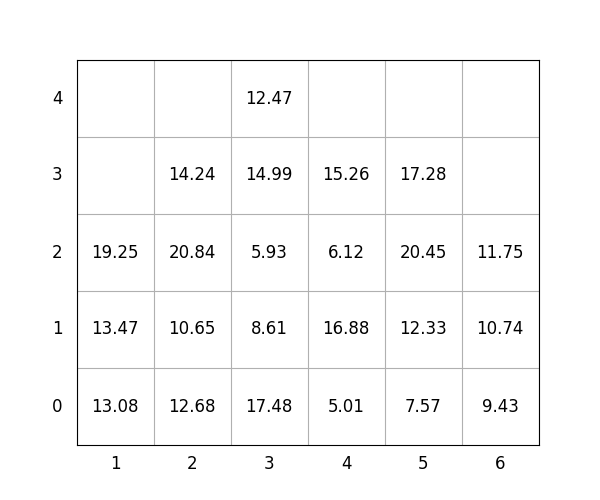

Values plotted in this chart, from the file beside it:
idx, loc_x, loc_y, loc_z, weight, group, score, seq, reloc, size(ft)
1, 2, 0, 0, 12.68, 0, 12.68, 0, 1, 20
2, 6, 0, 0, 9.43, 2, 209.4, 0, 1.0, 20
3, 6, 0, 1, 10.74, 1, 110.7, 0, 1.0, 20
4, 2, 0, 1, 10.65, 0, 10.65, 1, 1.0, 20
5, 2, 0, 2, 20.84, 2, 220.8, 2, 1.0, 20
6, 5, 0, 0, 7.57, 3, 307.6, 3, 1.0, 20
7, 5, 0, 1, 12.33, 3, 312.3, 4, 1.0, 20
8, 3, 0, 0, 17.48, 1, 117.5, 5, 1.0, 20
9, 2, 0, 3, 14.24, 2, 214.2, 6, 1.0, 20
10, 1, 0, 0, 13.08, 0, 13.08, 7, 1.0, 20
11, 5, 0, 2, 20.45, 3, 320.4, 8, 1.0, 20
12, 3, 0, 1, 8.61, 1, 108.6, 9, 1.0, 20
13, 5, 0, 3, 17.28, 3, 317.3, 10, 1.0, 20
14, 3, 0, 2, 5.93, 2, 205.9, 11, 1.0, 20
15, 3, 0, 3, 14.99, 2, 215, 12, 1.0, 20
16, 3, 0, 4, 12.47, 2, 212.5, 13, 1.0, 20
17, 1, 0, 1, 13.47, 0, 13.47, 14, 1.0, 20
18, 4, 0, 0, 5.01, 1, 105, 15, 0, 20
19, 6, 0, 2, 11.75, 3, 311.8, 16, 1.0, 20
20, 4, 0, 1, 16.88, 1, 116.9, 17, 1.0, 20
21, 4, 0, 2, 6.12, 2, 206.1, 18, 1.0, 20
22, 4, 0, 3, 15.26, 2, 215.3, 19, 1.0, 20
23, 1, 0, 2, 19.25, 1, 119.2, 20, 1.0, 20
